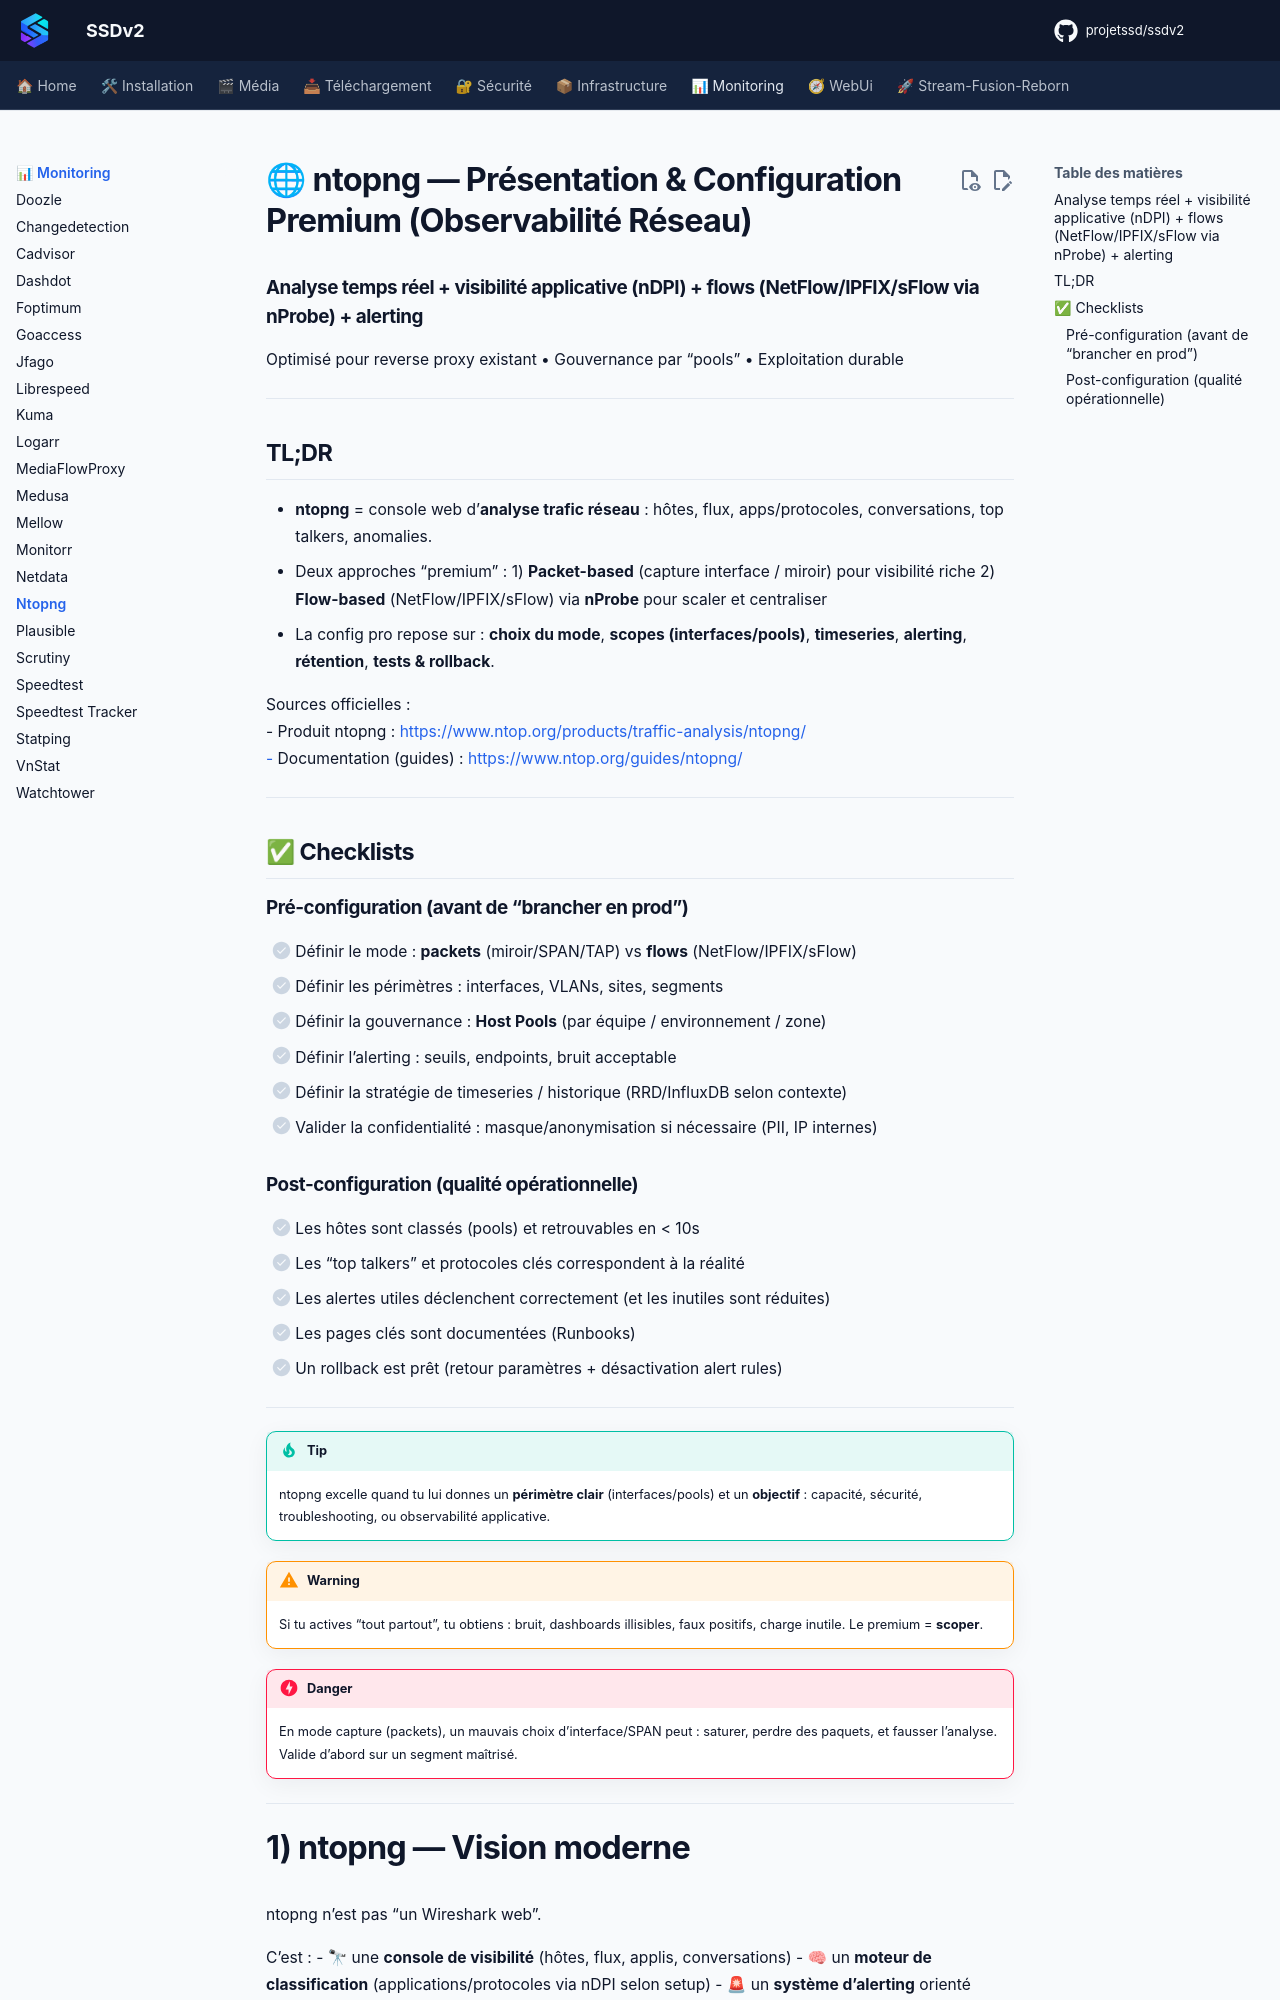

repository: projetssd/ssdv2_docs · page: applications/monitoring/ntopng/index.html · generator: mkdocs

# 🌐 ntopng — Présentation & Configuration Premium (Observabilité Réseau)

### Analyse temps réel + visibilité applicative (nDPI) + flows (NetFlow/IPFIX/sFlow via nProbe) + alerting
Optimisé pour reverse proxy existant • Gouvernance par “pools” • Exploitation durable

---

## TL;DR

- **ntopng** = console web d’**analyse trafic réseau** : hôtes, flux, apps/protocoles, conversations, top talkers, anomalies.
- Deux approches “premium” :
  1) **Packet-based** (capture interface / miroir) pour visibilité riche
  2) **Flow-based** (NetFlow/IPFIX/sFlow) via **nProbe** pour scaler et centraliser
- La config pro repose sur : **choix du mode**, **scopes (interfaces/pools)**, **timeseries**, **alerting**, **rétention**, **tests & rollback**.

Sources officielles :  
- Produit ntopng : https://www.ntop.org/products/traffic-analysis/ntopng/  
- Documentation (guides) : https://www.ntop.org/guides/ntopng/  

---

## ✅ Checklists

### Pré-configuration (avant de “brancher en prod”)
- [ ] Définir le mode : **packets** (miroir/SPAN/TAP) vs **flows** (NetFlow/IPFIX/sFlow)
- [ ] Définir les périmètres : interfaces, VLANs, sites, segments
- [ ] Définir la gouvernance : **Host Pools** (par équipe / environnement / zone)
- [ ] Définir l’alerting : seuils, endpoints, bruit acceptable
- [ ] Définir la stratégie de timeseries / historique (RRD/InfluxDB selon contexte)
- [ ] Valider la confidentialité : masque/anonymisation si nécessaire (PII, IP internes)

### Post-configuration (qualité opérationnelle)
- [ ] Les hôtes sont classés (pools) et retrouvables en < 10s
- [ ] Les “top talkers” et protocoles clés correspondent à la réalité
- [ ] Les alertes utiles déclenchent correctement (et les inutiles sont réduites)
- [ ] Les pages clés sont documentées (Runbooks)
- [ ] Un rollback est prêt (retour paramètres + désactivation alert rules)

---

> [!TIP]
> ntopng excelle quand tu lui donnes un **périmètre clair** (interfaces/pools) et un **objectif** : capacité, sécurité, troubleshooting, ou observabilité applicative.

> [!WARNING]
> Si tu actives “tout partout”, tu obtiens : bruit, dashboards illisibles, faux positifs, charge inutile. Le premium = **scoper**.

> [!DANGER]
> En mode capture (packets), un mauvais choix d’interface/SPAN peut : saturer, perdre des paquets, et fausser l’analyse. Valide d’abord sur un segment maîtrisé.

---
